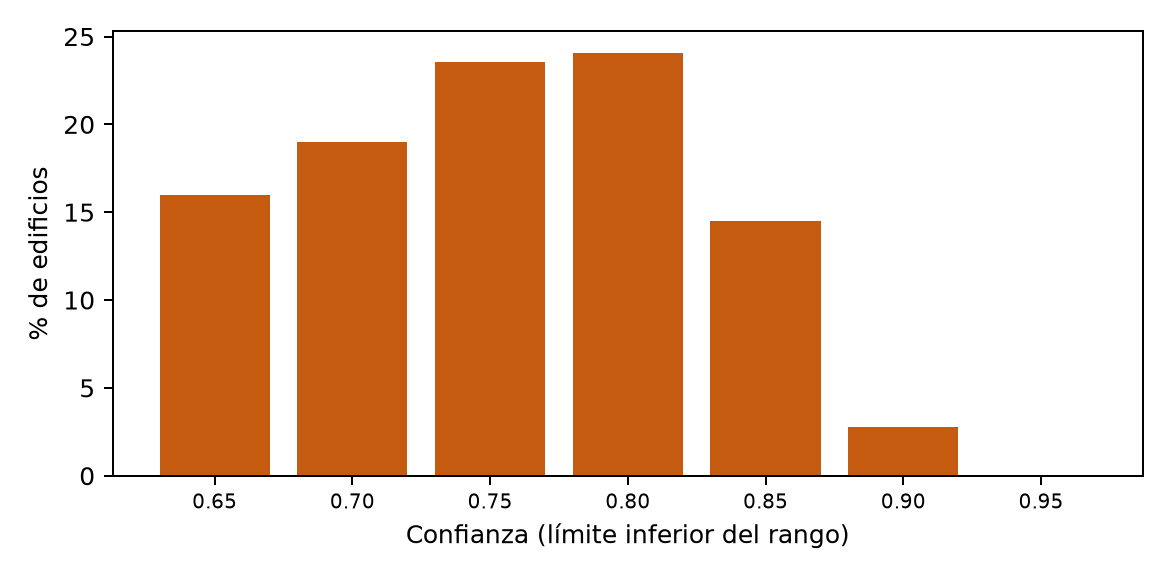

Data behind this chart, as committed beside it:
lower, n
0.65, 431339
0.7, 512367
0.75, 634497
0.8, 649134
0.85, 390962
0.9, 74737
0.95, 1746
